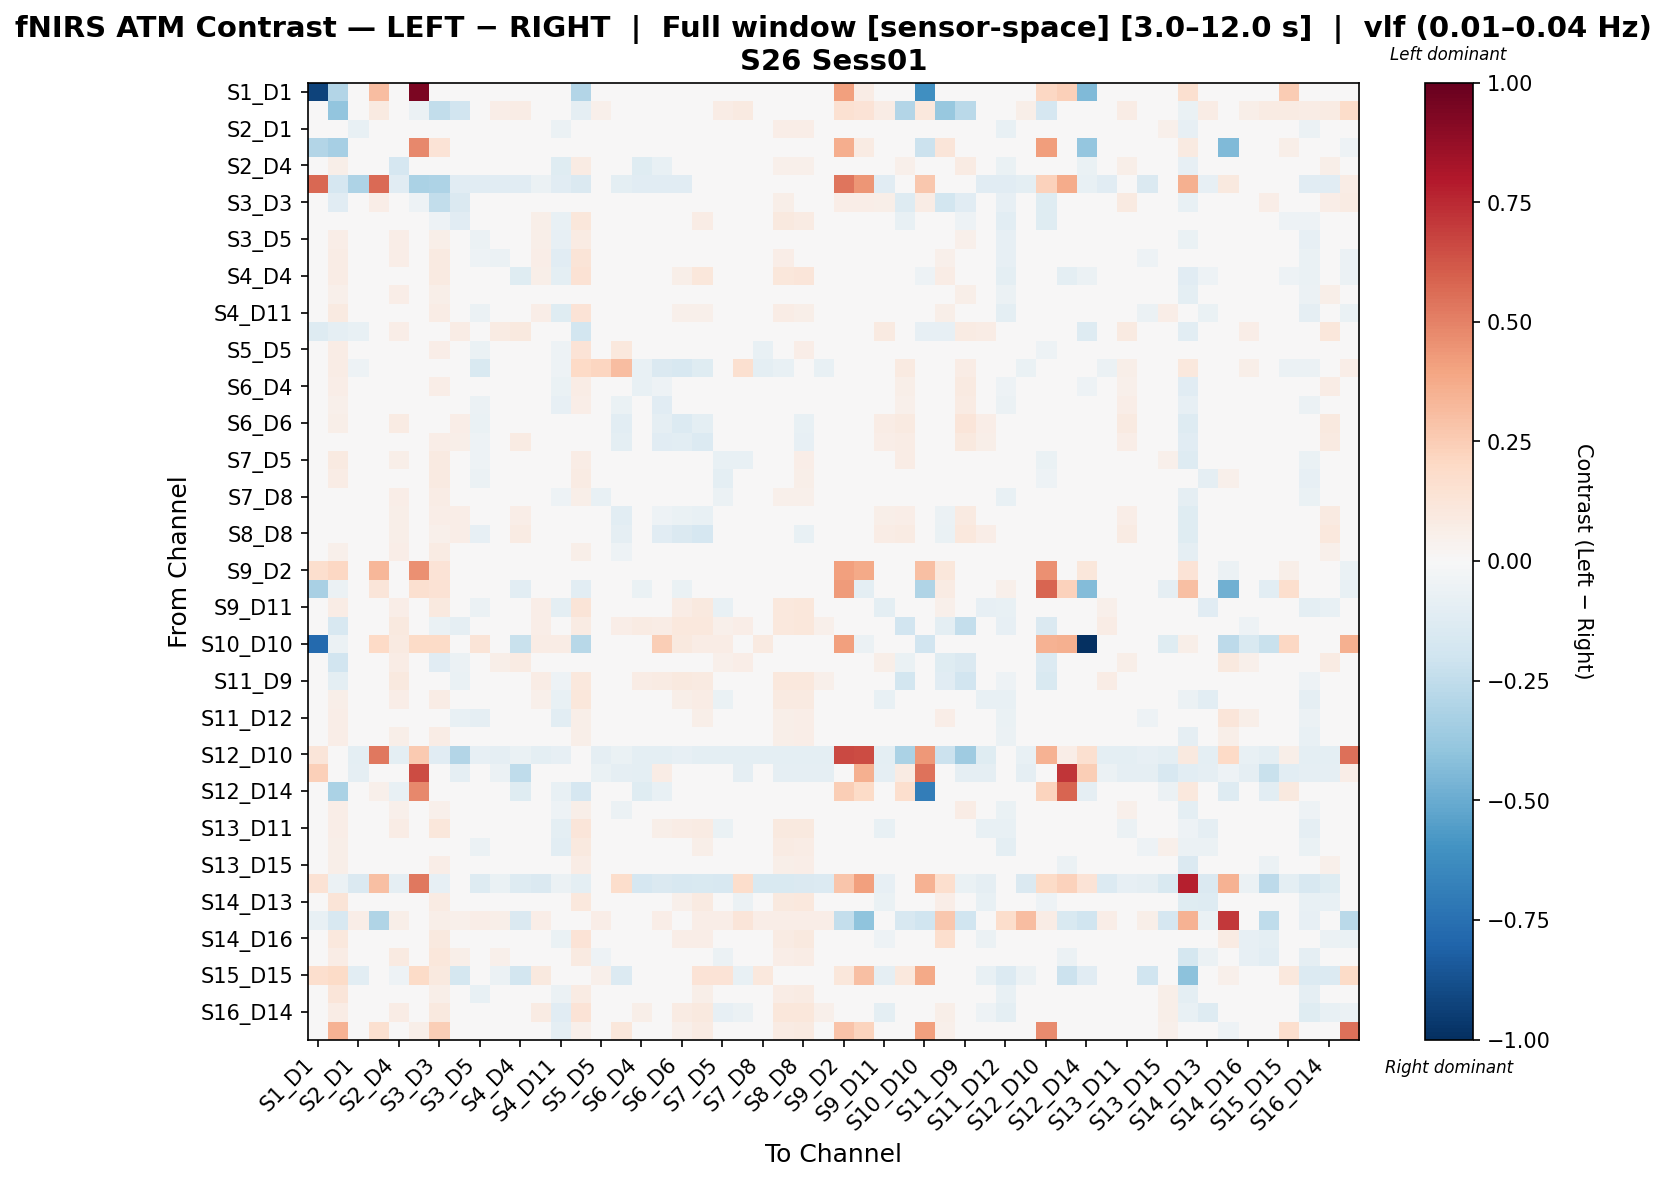

Values plotted in this chart, from the file beside it:
, S1_D1 hbo, S1_D3 hbo, S2_D1 hbo, S2_D2 hbo, S2_D4 hbo, S3_D1 hbo, S3_D3 hbo, S3_D4 hbo, S3_D5 hbo, S4_D2 hbo, S4_D4 hbo, S4_D6 hbo, S4_D11 hbo, S5_D3 hbo, S5_D5 hbo, S5_D7 hbo, S6_D4 hbo, S6_D5 hbo, S6_D6 hbo, S6_D8 hbo, S7_D5 hbo, S7_D7 hbo, S7_D8 hbo
S1_D1 hbo, -0.9221, -0.2895, 0.0, 0.31, 0.0, 0.9409, 0.0, 0.0, 0.0, 0.0, 0.0, 0.0, 0.0, -0.2895, 0.0, 0.0, 0.0, 0.0, 0.0, 0.0, 0.0, 0.0, 0.0
S1_D3 hbo, -0.04446, -0.3966, -0.0448, 0.08667, 0.03335, -0.06055, -0.2495, -0.1927, 0.04952, 0.06711, 0.07437, 0.04402, 0.04184, -0.0867, 0.05048, 0.04151, 0.04175, 0.03108, 0.03108, 0.0259, 0.0744, 0.09025, 0.04466
S2_D1 hbo, 0.0, 0.03128, -0.07396, 0.0, 0.04321, -0.03567, 0.02985, 0.003071, -0.04128, 0.003445, 0.01948, 0.01954, -0.0595, 0.04856, -0.03844, -0.02328, -0.003379, -0.0006484, 0.0005276, 0.04236, -0.03376, -0.013, -0.01747
S2_D2 hbo, -0.2936, -0.3358, 0.0, -0.04936, 0.0, 0.4798, 0.1357, 0.0, 0.0, 0.0, 0.0, 0.0, 0.0, 0.0, 0.0, 0.0, 0.0, 0.0, 0.0, 0.0, 0.0, 0.0, 0.0
S2_D4 hbo, 0.0, 0.05627, -0.01887, 0.0, -0.1656, -0.01369, 0.03822, 0.001875, 0.02869, 0.04593, 0.01194, 0.04421, -0.1196, 0.08293, -0.01031, -0.01564, -0.1208, -0.07664, 0.04619, -0.00971, 0.001108, 0.006262, 0.02814
S3_D1 hbo, 0.5745, -0.1642, -0.3087, 0.5633, -0.1117, -0.3152, -0.3087, -0.1117, -0.1117, -0.1117, -0.1117, -0.05587, -0.1117, -0.1453, 0.0, -0.09778, -0.1117, -0.1117, -0.1117, 0.0, 0.0, 0.0, -0.04191
S3_D3 hbo, 0.0, -0.1146, -0.04941, 0.06776, 0.02261, -0.05416, -0.2461, -0.1441, 0.008141, 0.043, 0.02619, 0.03801, -0.01917, 0.0161, 0.02078, -0.004774, 0.01681, 0.007098, 0.0001379, 0.04306, 0.03502, 0.04915, 0.04294
S3_D4 hbo, 0.0, -0.02209, -0.01657, 0.0, 0.04678, -0.01684, -0.0508, -0.1136, 0.00274, 0.02367, -0.0145, 0.05835, -0.07579, 0.1123, -0.01309, 0.01278, 0.04641, 0.02547, 0.04386, 0.07439, -0.001981, 0.01458, 0.01618
S3_D5 hbo, 0.0, 0.06809, -0.02536, 0.0, 0.06497, -0.01527, 0.06073, 0.01729, -0.06147, -0.001754, 0.008608, 0.05836, -0.07913, 0.0786, -0.04296, -0.04771, 0.02928, -0.03342, -0.01178, 0.01323, -0.04817, -0.02248, -0.01143
S4_D2 hbo, 0.0, 0.0754, -0.02609, 0.0, 0.06775, -0.01435, 0.09095, 0.0008165, -0.05171, -0.05791, -0.02481, 0.06635, -0.1102, 0.1273, -0.02242, -0.002785, 0.02854, -0.02514, 0.004307, 0.02518, -0.01103, 0.01153, 0.006014
S4_D4 hbo, 0.0, 0.07728, -0.006506, 0.0, 0.04638, -0.01626, 0.08803, -0.02401, -0.0167, -0.02152, -0.1214, 0.05898, -0.0998, 0.1431, -0.02626, 0.021, 0.02678, 0.03326, 0.05566, 0.1134, -0.004102, 0.007817, 0.02047
S4_D6 hbo, 0.0, 0.05047, -0.04114, 0.0, 0.06691, -0.01145, 0.05571, 0.02595, -0.003369, 0.03841, 0.02356, -0.009669, -0.02295, 0.04724, -0.04416, -0.03411, -0.00275, -0.01618, -0.01444, 0.006568, -0.03622, -0.02008, -0.01844
S4_D11 hbo, 0.0, 0.09156, -0.02228, 0.0, 0.029, -0.0158, 0.07788, -0.01587, -0.0571, -0.0376, -0.02408, 0.0674, -0.1218, 0.136, -0.02015, -0.001273, -0.0007683, -0.01977, 0.0535, 0.0522, -0.01283, 0.005294, 0.01448
S5_D3 hbo, -0.1251, -0.09218, -0.07374, 0.0, 0.06731, -0.04957, -0.0206, 0.0708, -0.01697, 0.08559, 0.09844, -0.003866, 0.04138, -0.1863, -0.001967, -0.006243, 0.009806, -0.02483, -0.04605, -0.03997, -0.02493, 0.02559, -0.01837
S5_D5 hbo, 0.0, 0.07171, -0.03904, 0.0, 0.03804, 0.0, 0.06584, 0.001664, -0.0665, -0.004652, -0.001779, 0.002108, -0.05035, 0.134, 0.04216, 0.1037, -0.008547, -0.04719, -0.01484, 0.003388, -0.04027, 0.006747, -0.07322
S5_D7 hbo, 0.0, 0.07332, -0.05313, 0.0, -0.003514, -0.02488, 0.01832, 0.008895, -0.1506, -0.03528, 0.001072, -0.01876, -0.05439, 0.2005, 0.2169, 0.3121, -0.07591, -0.1473, -0.1577, -0.119, -0.04653, 0.1613, -0.09498
S6_D4 hbo, 0.0, 0.06533, -0.02581, 0.0, 0.01626, -0.01471, 0.06561, 0.04589, 0.008687, 0.03285, 0.01485, 0.02638, -0.06926, 0.07065, -0.01691, -0.04313, -0.07619, -0.05166, -0.02233, -0.01024, -0.004841, 0.01575, 0.01457
S6_D5 hbo, 0.0, 0.05202, -0.01523, 0.0, 0.02431, -0.0147, 0.04927, 0.02642, -0.0559, -0.005937, 0.02115, 0.03365, -0.07993, 0.06377, -0.04117, -0.06345, -0.02951, -0.1144, -0.04293, -0.04431, -0.01764, 0.01303, -8.186588651522722e-05
S6_D6 hbo, 0.0, 0.06002, -0.01384, 0.0, 0.07973, -0.01463, 0.04944, 0.0657, -0.06497, 0.01936, 0.04098, 0.02449, -0.008705, 0.03611, -0.03848, -0.108, -0.02182, -0.08721, -0.1328, -0.0976, -0.01381, 0.01811, 0.004687
S6_D8 hbo, 0.0, 0.04118, 0.001049, 0.0, 0.03352, 0.0, 0.06688, 0.06159, -0.05348, 0.01161, 0.07845, 0.008594, -0.0357, 0.01868, -0.03939, -0.1009, -0.04402, -0.1166, -0.1016, -0.1375, -0.02095, 0.005592, 0.006322
S7_D5 hbo, 0.0, 0.08633, -0.02155, 0.0, 0.05831, 0.0, 0.09303, 0.03071, -0.05394, 0.01791, 0.03044, 0.02326, -0.02322, 0.07611, -0.04546, -0.02876, 0.01086, -0.007686, 0.01941, 0.02111, -0.0709, -0.07414, -0.04573
S7_D7 hbo, 0.0, 0.07681, -0.01796, 0.0, 0.0353, -0.003399, 0.08855, 0.01681, -0.05585, 0.02097, 0.01049, 0.02109, -0.03855, 0.08176, -0.03123, -0.001447, 0.009136, -0.0001955, 0.01864, 0.02455, -0.09808, -0.02762, -0.04824
S7_D8 hbo, 0.0, 0.04842, -0.02729, 0.0, 0.06723, -0.01015, 0.07703, 0.02223, -0.04044, 0.01733, 0.0261, 0.02635, -0.05062, 0.05996, -0.07263, -0.04824, 0.01348, -0.004814, 0.02215, 0.03318, -0.0561, -0.0305, -0.03964
S8_D6 hbo, 0.0, 0.04913, -0.008082, 0.0, 0.05481, 0.0, 0.06481, 0.06991, -0.04759, 0.01977, 0.0697, -0.003153, -0.01905, 0.01873, -0.04128, -0.1048, -0.03608, -0.05425, -0.068, -0.07153, -0.02195, -0.008182, -0.02063
S8_D8 hbo, 0.0, 0.04255, -0.009399, 0.0, 0.05708, 0.0, 0.05425, 0.06264, -0.08072, -0.002695, 0.08504, -0.01257, -0.01625, 0.03714, 0.0007595, -0.08747, -0.04086, -0.1145, -0.1482, -0.1657, -0.004185, 0.01081, -0.003826
S8_D15 hbo, 0.0, 0.0512, -0.016, 0.0, 0.06422, 0.0, 0.08129, 0.03638, -0.03702, -0.01041, 0.02723, 0.004679, -0.047, 0.05782, -0.04525, -0.05224, -0.007564, -0.0204, -0.01717, -0.009895, -0.01562, -0.006589, -0.01232
S9_D2 hbo, 0.1673, 0.2082, 0.0, 0.3336, 0.0, 0.455, 0.1353, 0.0, 0.0, 0.0, 0.0, 0.0, 0.0, -0.01642, 0.0, 0.0, 0.0, 0.0, 0.0, 0.0, 0.0, 0.0, 0.0
S9_D9 hbo, -0.3206, -0.0582, 0.0, 0.1196, 0.0, 0.1638, 0.1438, 0.0, 0.0, 0.0, -0.1044, 0.0, 0.0, -0.1044, 0.0, 0.0, -0.06961, 0.0, -0.06961, 0.0, 0.0, 0.0, 0.0
S9_D11 hbo, 0.0, 0.07477, -0.01145, 0.0, 0.06378, -0.01463, 0.09933, 0.001075, -0.0586, -0.01144, 0.001905, 0.064, -0.0943, 0.1312, -0.02444, 0.03189, 0.03442, 0.04631, 0.07103, 0.09855, -0.07381, -0.04479, -0.006517
S10_D9 hbo, 0.0, -0.1584, 0.0296, 0.0, 0.0971, 0.0, -0.06846, -0.09198, 0.0296, 0.02766, 0.02847, 0.06864, -0.02055, 0.07845, 0.009001, 0.06949, 0.0798, 0.07422, 0.1032, 0.1077, 0.05061, 0.0667, 0.0296
S10_D10 hbo, -0.7761, -0.05544, 0.0, 0.2025, 0.09026, 0.1882, 0.1907, 0.0, 0.1289, 0.03868, -0.2239, 0.07736, 0.07736, -0.2737, 0.02579, 0.0, -0.02216, 0.245, 0.09389, 0.07736, 0.07736, 0.0, 0.09026
S10_D12 hbo, 0.0, -0.1895, 0.02016, 0.02941, 0.0735, -0.007628, -0.1172, -0.05796, -0.01274, 0.05908, 0.08466, 0.02016, 0.03232, -0.02514, 0.03899, -0.03366, -0.000561, -0.0097, -0.02324, -0.02534, 0.0527, 0.06353, 0.00668
S11_D9 hbo, 0.0, -0.09911, 0.0192, 0.0, 0.09746, 0.0, -0.0255, -0.06403, 0.01406, 0.03331, 0.03009, 0.07544, -0.05341, 0.1029, -0.007954, 0.04642, 0.07698, 0.07912, 0.09411, 0.0916, -0.0139, 0.01622, 0.02099
S11_D11 hbo, 0.0, 0.05634, -0.01778, 0.0, 0.06816, -0.01468, 0.07624, -0.00228, -0.03141, 0.01061, 0.01689, 0.05276, -0.07144, 0.1158, -0.0245, 0.01977, 0.03618, 0.04159, 0.06106, 0.07283, -0.06352, -0.03537, -0.006164
S11_D12 hbo, 0.0, 0.06576, -0.04165, 0.01182, 0.01109, -0.02332, -0.01296, -0.0762, -0.08753, -0.03339, -0.04884, 0.02448, -0.1047, 0.05775, 0.01695, 0.02576, -0.01309, -0.02096, -0.002676, 0.05473, 0.01907, 0.01832, -0.02121
S11_D13 hbo, 0.0, 0.06684, -0.01715, 0.0, 0.05856, -0.01597, 0.07197, 0.007406, -0.04513, 0.003268, 0.01473, 0.01836, -0.03275, 0.05773, -0.04428, -0.04144, 0.00225, -0.007197, -0.004104, 0.03811, -0.03251, 0.003421, -0.02135
S12_D10 hbo, 0.1194, -0.02706, -0.09515, 0.5249, -0.09515, 0.2638, -0.115, -0.294, -0.07836, -0.08956, -0.06717, -0.09515, -0.07836, 0.0, -0.08956, -0.06717, -0.09515, -0.09515, -0.08396, -0.09515, -0.09515, -0.09515, -0.09515
S12_D12 hbo, 0.2391, 0.0, -0.08608, -0.02374, -0.02772, 0.6518, -0.04481, -0.08608, -0.002704, -0.06106, -0.2561, -0.03605, -0.03605, 0.0, -0.0694, -0.08608, -0.09789, 0.07233, -0.02286, -0.03605, -0.03605, -0.08608, -0.02772
S12_D14 hbo, 0.007384, -0.3185, 0.0, 0.05012, -0.07157, 0.4782, 0.0, 0.0, 0.0, 0.0, -0.1193, 0.0, -0.07157, -0.167, 0.0, 0.0, -0.1193, -0.07157, -0.04771, -0.04771, 0.0, 0.0, 0.0
S13_D6 hbo, 0.0, 0.06274, -0.02368, 0.0, 0.05144, -0.01445, 0.05095, 0.01428, -0.03683, -0.0007079, 0.02156, -0.003675, -0.05134, 0.06174, -0.02261, -0.05599, -0.04257, -0.03688, -0.02217, 0.009775, -0.01202, 0.002613, 0.0005114
S13_D11 hbo, 0.0, 0.06643, -0.01569, 0.0, 0.07638, -0.006959, 0.1095, 0.009773, -0.03745, -0.009121, 0.001814, 0.04928, -0.09495, 0.1198, -0.03483, 0.03314, 0.04062, 0.05769, 0.07612, 0.08083, -0.06854, -0.03696, -0.02059
S13_D13 hbo, 0.0, 0.05819, -0.02406, 0.0, 0.02857, -0.02426, 0.04395, -0.02759, -0.06194, -0.02759, -0.01661, 0.04489, -0.1078, 0.09671, -0.02731, -0.02902, -0.0004727, -0.001979, 0.01516, 0.06227, -0.009667, -0.01146, -0.0004985
S13_D15 hbo, 0.0, 0.0602, 0.01031, 0.0, 0.04957, 0.0, 0.06914, 0.02656, 0.002916, 0.02831, -0.003248, 0.005408, 0.003507, 0.07095, -0.0143, -0.007224, -0.04153, 0.002313, 0.003381, 0.03631, 0.001851, 0.02523, 0.004175
S14_D12 hbo, 0.1477, -0.05967, -0.1463, 0.3025, -0.08688, 0.5243, -0.0833, -0.04917, -0.126, -0.06491, -0.1289, -0.1423, -0.0568, -0.09873, -0.04116, 0.1721, -0.1711, -0.1423, -0.1578, -0.1544, -0.1625, 0.1751, -0.1544
S14_D13 hbo, 0.0, 0.1257, -0.005813, 0.0, 0.03456, -0.02203, 0.08137, -0.0004981, -0.04725, 0.00856, 0.002085, 0.04402, -0.04794, 0.1087, 0.02642, -0.04307, 0.02486, 0.02972, 0.05405, 0.09106, -0.02316, -0.05837, -0.0001039
S14_D14 hbo, -0.07434, -0.1565, 0.06475, -0.2982, 0.05858, -0.009262, 0.05858, 0.05241, 0.06475, 0.0555, -0.1413, 0.06475, 0.003083, 0.01549, 0.06475, 0.01926, -0.006824, 0.06475, -0.01916, 0.06475, 0.06475, 0.1227, 0.06475
S14_D16 hbo, 0.0, 0.1036, -0.01286, 0.008951, 0.04795, 0.0, 0.09501, -0.01364, -0.02049, -0.03677, -0.03742, 0.004869, -0.06704, 0.1343, -0.004548, 0.04444, -3.6055023871169865e-05, 0.001605, 0.06942, 0.06681, -0.01725, 0.009008, -0.03093
S15_D13 hbo, 0.0, 0.07446, -0.002688, 0.0, 0.08852, 0.0, 0.1117, 0.05931, 0.009244, 0.05177, 0.00591, 0.04439, -0.01743, 0.09156, -0.05153, -0.01737, 0.02835, 0.0321, 0.03838, 0.04182, -0.0567, -0.01874, -0.01675
S15_D15 hbo, 0.1646, 0.1883, -0.1019, -0.001812, -0.05303, 0.192, 0.09741, -0.1784, -0.00207, -0.0556, -0.1868, 0.09985, -0.00207, -0.008493, 0.05353, -0.1359, 0.0319, -0.00207, 0.006423, 0.1338, 0.1338, -0.07644, 0.1083
S15_D16 hbo, 0.0, 0.1192, -0.01253, 0.0, 0.0384, -0.01594, 0.0597, 0.001752, -0.07198, -0.002149, -0.0002463, 0.03575, -0.05877, 0.08035, 0.01157, -0.02689, 0.008716, -0.01427, 0.01027, 0.05885, -0.01375, -0.02193, -0.01667
S16_D14 hbo, 0.0, 0.07181, -0.01946, 0.0, 0.07096, -0.0153, 0.09413, 0.0148, -0.03686, 0.007187, -0.01918, 0.07994, -0.1139, 0.1335, -0.03227, 0.02789, 0.06029, 0.02957, 0.07844, 0.09435, -0.08482, -0.05615, -0.01713
S16_D16 hbo, 0.002477, 0.3477, -0.0029, 0.1603, 0.04199, 0.06066, 0.2455, -0.04049, -0.04049, -0.03414, -0.0278, 0.03126, -0.09175, 0.05468, -0.006317, 0.1162, 0.01661, 0.03077, 0.05468, 0.0825, -0.0029, -0.01657, -0.006317
